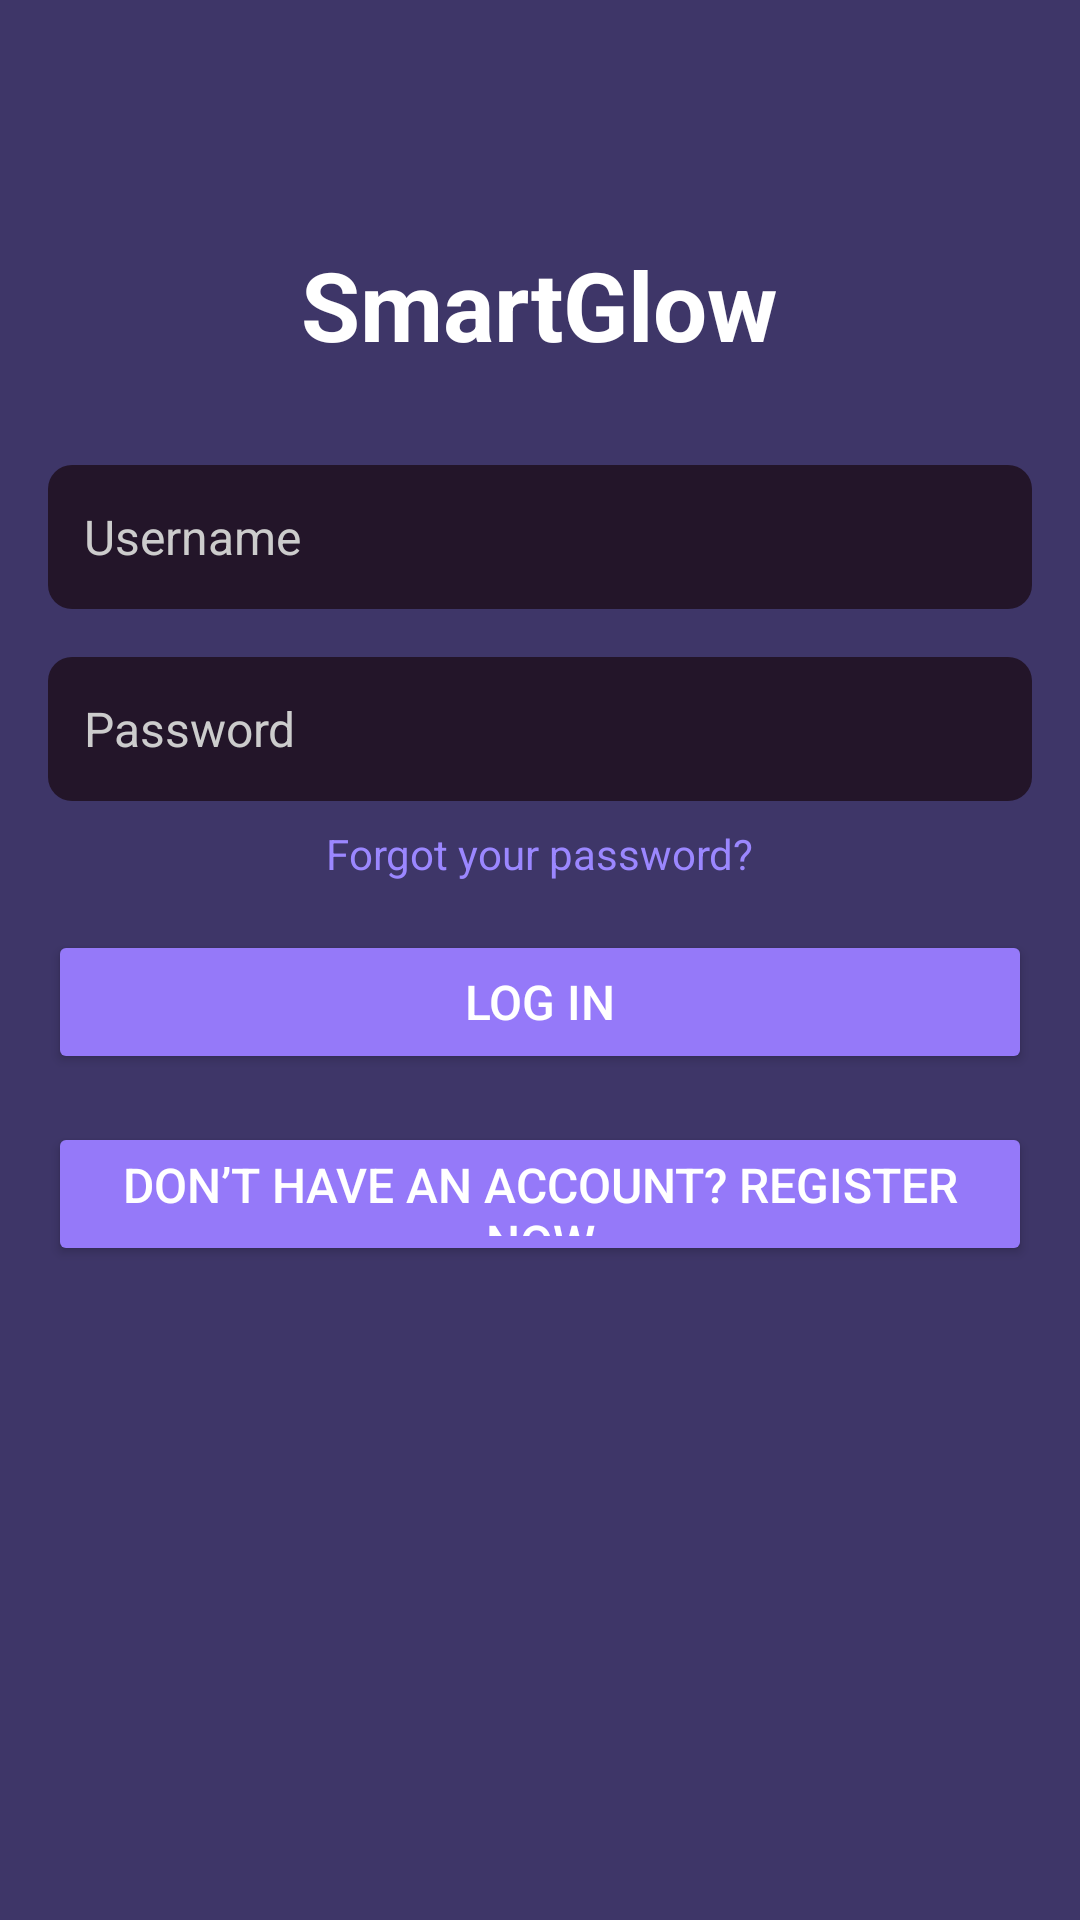

Here is an Android app screen rendered from its layout file. Give the layout XML and the strings, colors and styles it references.
<!-- AndroidManifest.xml: application theme Theme.SmartGlowApp -->
<!-- res/layout/login_activity_new.xml -->
<RelativeLayout xmlns:android="http://schemas.android.com/apk/res/android"
    android:layout_width="match_parent"
    android:layout_height="match_parent"
    xmlns:tools="http://schemas.android.com/tools"
    android:background="@color/background_color"
    android:padding="16dp"
    tools:context=".Activity.MainActivity"
    android:id="@+id/fragment_login">

    <TextView
        android:id="@+id/appNameTextView"
        android:layout_width="wrap_content"
        android:layout_height="wrap_content"
        android:layout_centerHorizontal="true"
        android:layout_marginTop="64dp"
        android:text="@string/app_name"
        android:textColor="@color/button_text_color"
        android:textSize="32sp"
        android:textStyle="bold" />

    <EditText
        android:id="@+id/usernameEditText"
        android:layout_width="match_parent"
        android:layout_height="48dp"
        android:layout_below="@id/appNameTextView"
        android:layout_marginTop="32dp"
        android:background="@drawable/input_background"
        android:hint="@string/username_hint"
        android:padding="12dp"
        android:textColor="@color/input_text_color"
        android:textColorHint="@color/hint_text_color"
        android:textSize="16sp" />

    <EditText
        android:id="@+id/passwordEditText"
        android:layout_width="match_parent"
        android:layout_height="48dp"
        android:layout_below="@id/usernameEditText"
        android:layout_marginTop="16dp"
        android:background="@drawable/input_background"
        android:hint="@string/password_hint"
        android:padding="12dp"
        android:textColor="@color/input_text_color"
        android:textColorHint="@color/hint_text_color"
        android:textSize="16sp"
        android:inputType="textPassword" />

    <TextView
        android:id="@+id/forgotPasswordTextView"
        android:layout_width="wrap_content"
        android:layout_height="wrap_content"
        android:layout_below="@id/passwordEditText"
        android:layout_marginTop="8dp"
        android:layout_centerHorizontal="true"
        android:text="@string/forgot_password"
        android:textColor="@color/link_text_color"
        android:textSize="14sp" />

    <Button
        android:id="@+id/loginButton"
        android:layout_width="match_parent"
        android:layout_height="48dp"
        android:layout_below="@id/forgotPasswordTextView"
        android:layout_marginTop="16dp"
        android:backgroundTint="@color/button_color"
        android:text="@string/login_button"
        android:textColor="@color/button_text_color"
        android:textSize="16sp" />

    <Button
        android:id="@+id/registerButton"
        android:layout_width="match_parent"
        android:layout_height="48dp"
        android:layout_below="@id/loginButton"
        android:layout_marginTop="16dp"
        android:backgroundTint="@color/button_color"
        android:text="@string/register_button"
        android:textColor="@color/button_text_color"
        android:textSize="16sp" />

</RelativeLayout>
<!-- resources referenced by this layout -->
<resources>
  <color name="background_color">#3E3668</color>
  <color name="button_color">#9579F9</color>
  <color name="button_text_color">#FFFFFF</color>
  <color name="hint_text_color">#CCCCCC</color>
  <color name="input_text_color">#FFFFFF</color>
  <color name="link_text_color">#9B87FF</color>
  <!-- drawable input_background (drawable) -->
  <shape xmlns:android="http://schemas.android.com/apk/res/android">
      <solid android:color="@color/input_background_color"/>
      <corners android:radius="8dp"/>
  </shape>
  <string name="app_name">SmartGlow</string>
  <string name="forgot_password">Forgot your password?</string>
  <string name="login_button">Log In</string>
  <string name="password_hint">Password</string>
  <string name="register_button">Don’t have an account? Register now</string>
  <string name="username_hint">Username</string>
  <style name="Theme.SmartGlowApp" parent="Base.Theme.SmartGlowApp" />
  <color name="input_background_color">#231529</color>
  <style name="Base.Theme.SmartGlowApp" parent="Theme.MaterialComponents.Light.DarkActionBar">
          
          <item name="colorPrimary">@color/button_color</item>
          <item name="colorOnPrimary">@color/white</item>
          <item name="android:statusBarColor" tools:targetApi="1">@color/button_color</item>
      </style>
  <color name="white">#FFFFFFFF</color>
</resources>
